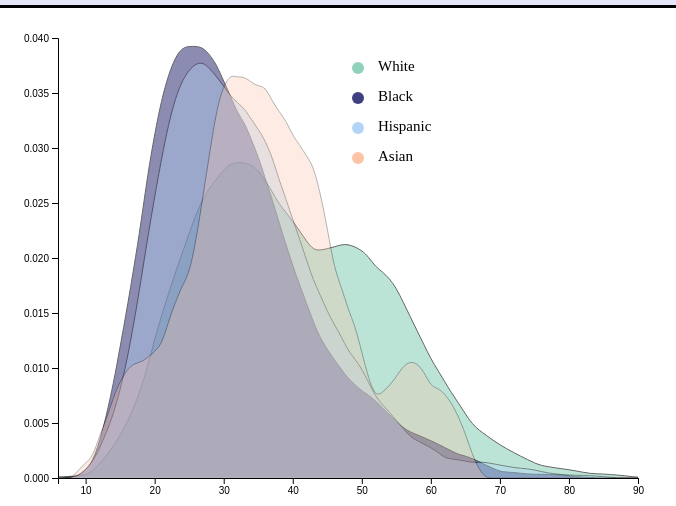
D3 v4 page, settled after 360 driven frames (6 s of simulated time); the page loaded 1 data file(s).



        // set the dimensions and margins of the graph
var margin = {top: 30, right: 30, bottom: 30, left: 50},
    width = 660 - margin.left - margin.right,
    height = 500 - margin.top - margin.bottom;

// append the svg object to the body of the page
var svg = d3.select("#my_dataviz")
  .append("svg")
    .attr("width", width + margin.left + margin.right)
    .attr("height", height + margin.top + margin.bottom)
    .attr("display", "block")
    .style("margin", "auto")
  .append("g")
    .attr("transform",
          "translate(" + margin.left + "," + margin.top + ")");

// get the data
d3.csv("CSVs/Race2Age.csv", function(data) {

  // add the x Axis
  var x = d3.scaleLinear()
      .domain([6,90])
      .range([0, width]);
  svg.append("g")
      .attr("transform", "translate(0," + height + ")")
      .call(d3.axisBottom(x));

  // add the y Axis
  var y = d3.scaleLinear()
            .range([height, 0])
            .domain([0,0.04]);
  svg.append("g")
      .call(d3.axisLeft(y)); 

  // Compute kernel density estimation
  var kde = kernelDensityEstimator(kernelEpanechnikov(7), x.ticks(60))
  var density1 =  kde( data
      .filter( function(d){return d.Race === "White"} )
      .map(function(d){  return d.Age; }) )
  var density2 =  kde( data
      .filter( function(d){return d.Race === "Black"} )
      .map(function(d){  return d.Age; }) )
  var density3 =  kde( data
      .filter( function(d){return d.Race === "Hispanic"} )
      .map(function(d){  return d.Age; }) )
  var density4 =  kde( data
      .filter( function(d){return d.Race === "Asian"} )
      .map(function(d){  return d.Age; }) )
  var density5 =  kde( data
      .filter( function(d){return d.Race === "Native American"} )
      .map(function(d){  return d.Age; }) )





  // Plot the area
  svg.append("path")
      .attr("class", "mypath")
      .datum(density1)
      .attr("fill", "#8fd1bb")
      .attr("opacity", ".6")
      .attr("stroke", "#000")
      .attr("stroke-width", 1)
      .attr("stroke-linejoin", "round")
      .attr("d",  d3.line()
        .curve(d3.curveBasis)
          .x(function(d) { return x(d[0]); })
          .y(function(d) { return y(d[1]); })
      );

  // Plot the area
  svg.append("path")
      .attr("class", "mypath")
      .datum(density2)
      .attr("fill", "#404080")
      .attr("opacity", ".6")
      .attr("stroke", "#000")
      .attr("stroke-width", 1)
      .attr("stroke-linejoin", "round")
      .attr("d",  d3.line()
        .curve(d3.curveBasis)
          .x(function(d) { return x(d[0]); })
          .y(function(d) { return y(d[1]); })
      );

      // Plot the area
      svg.append("path")
      .attr("class", "mypath")
      .datum(density3)
      .attr("fill", "#b2d4f5")
      .attr("opacity", ".4")
      .attr("stroke", "#000")
      .attr("stroke-width", 1)
      .attr("stroke-linejoin", "round")
      .attr("d",  d3.line()
        .curve(d3.curveBasis)
          .x(function(d) { return x(d[0]); })
          .y(function(d) { return y(d[1]); })
      );

            // Plot the area
            svg.append("path")
      .attr("class", "mypath")
      .datum(density4)
      .attr("fill", "#fcc3a7")
      .attr("opacity", ".3")
      .attr("stroke", "#000")
      .attr("stroke-width", 1)
      .attr("stroke-linejoin", "round")
      .attr("d",  d3.line()
        .curve(d3.curveBasis)
          .x(function(d) { return x(d[0]); })
          .y(function(d) { return y(d[1]); })
      );

     
});



// Handmade legend
svg.append("circle").attr("cx",300).attr("cy",30).attr("r", 6).style("fill", "#8fd1bb")
svg.append("circle").attr("cx",300).attr("cy",60).attr("r", 6).style("fill", "#404080")
svg.append("circle").attr("cx",300).attr("cy",90).attr("r", 6).style("fill", "#b2d4f5")
svg.append("circle").attr("cx",300).attr("cy",120).attr("r", 6).style("fill", "#fcc3a7")

svg.append("text").attr("x", 320).attr("y", 30).text("White").style("font-size", "15px").attr("alignment-baseline","middle")
svg.append("text").attr("x", 320).attr("y", 60).text("Black").style("font-size", "15px").attr("alignment-baseline","middle")
svg.append("text").attr("x", 320).attr("y", 90).text("Hispanic").style("font-size", "15px").attr("alignment-baseline","middle")
svg.append("text").attr("x", 320).attr("y", 120).text("Asian").style("font-size", "15px").attr("alignment-baseline","middle")


// Function to compute density
function kernelDensityEstimator(kernel, X) {
  return function(V) {
    return X.map(function(x) {
      return [x, d3.mean(V, function(v) { return kernel(x - v); })];
    });
  };
}
function kernelEpanechnikov(k) {
  return function(v) {
    return Math.abs(v /= k) <= 1 ? 0.75 * (1 - v * v) / k : 0;
  };
}
	

### data: CSVs/Race2Age.csv
Race, Age
Asian, 53
White, 47
Hispanic, 23
White, 32
Hispanic, 39
White, 18
Hispanic, 22
White, 35
White, 34
Black, 47
White, 25
Black, 31
Black, 41
White, 30
Black, 37
White, 28
White, 42
Black, 36
White, 49
White, 71
Hispanic, 33
White, 39
Hispanic, 23
Hispanic, 29
White, 34
White, 43
Black, 24
White, 29
Black, 34
White, 75
White, 68
White, 34
Black, 27
Black, 39
White, 24
Hispanic, 36
White, 33
White, 41
Other, 48
Black, 21
Hispanic, 24
Hispanic, 27
White, 32
White, 67
White, 49
Black, 42
White, 36
Hispanic, 36
Black, 19
White, 54
Black, 25
White, 17
White, 61
Black, 29
Hispanic, 56
White, 40
White, 45
Black, 26
Hispanic, 26
Hispanic, 17
... 2,251 more rows